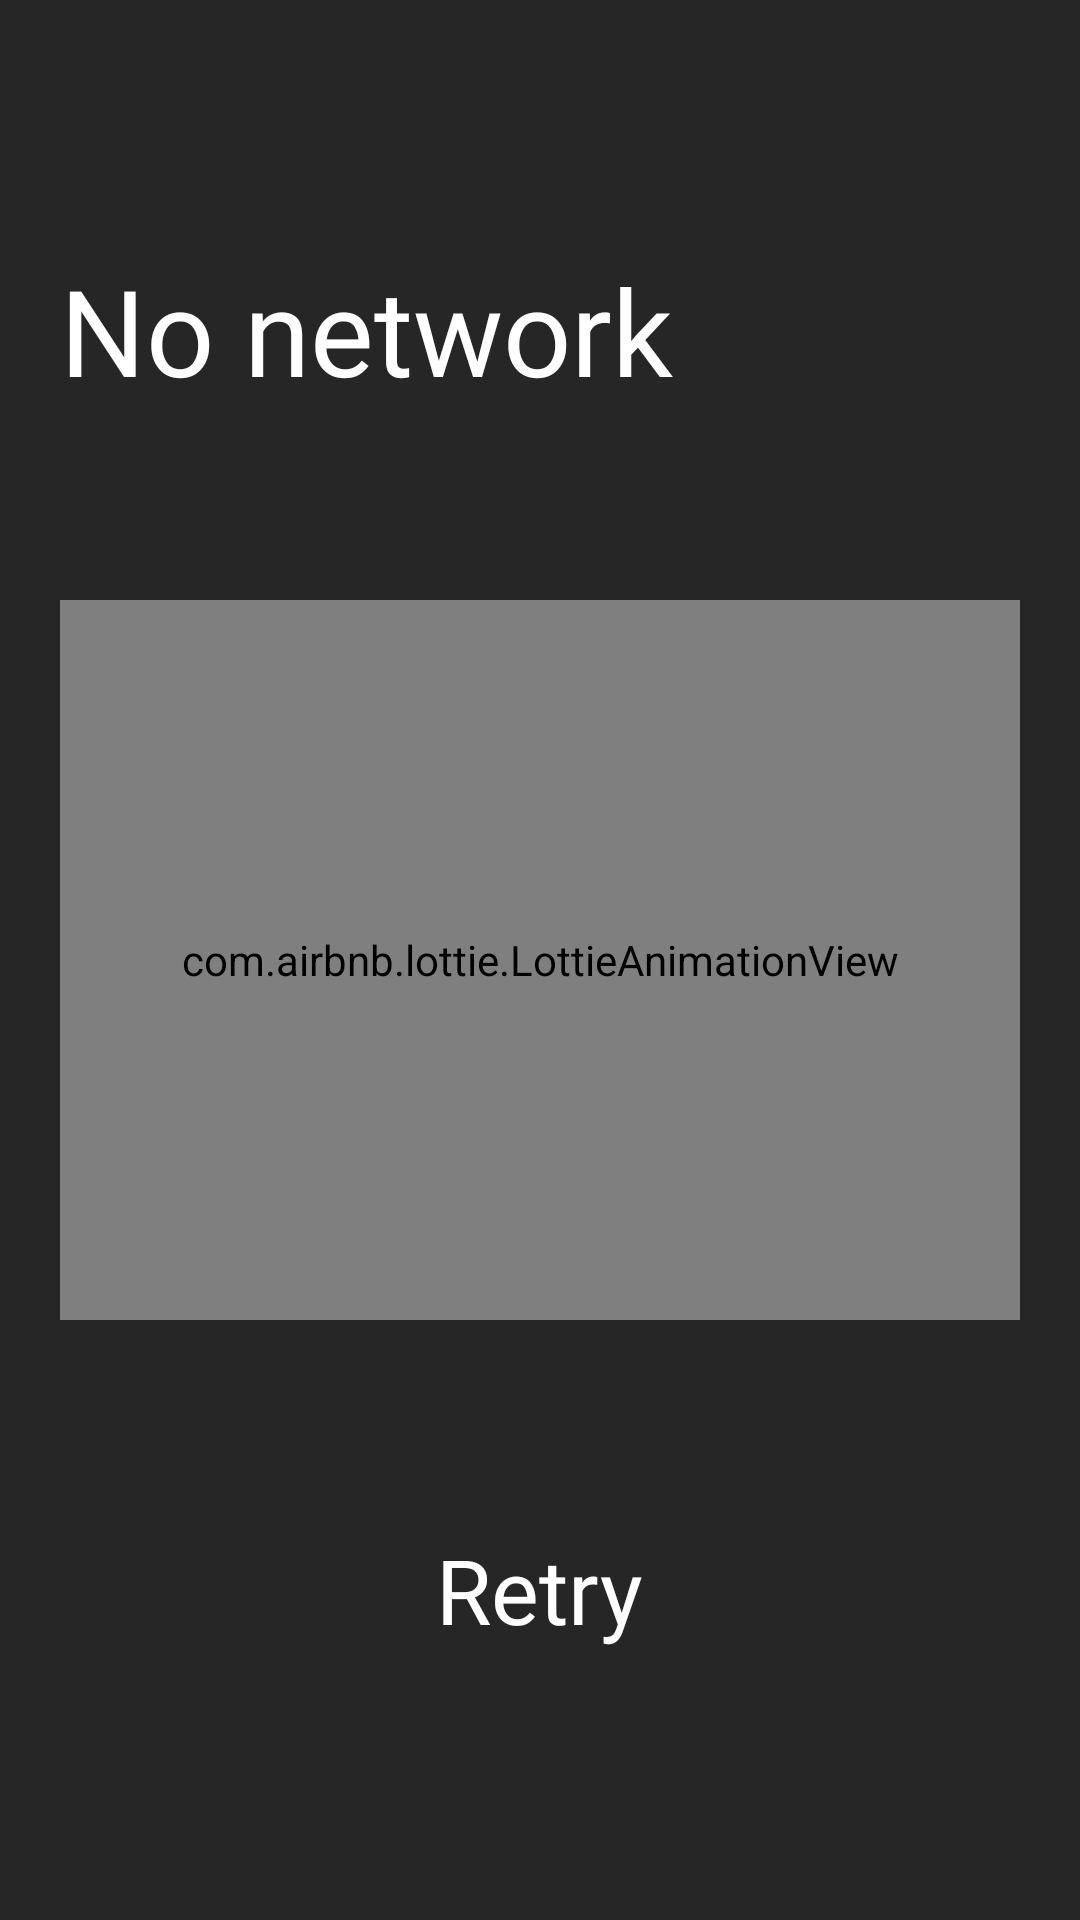

Layout XML and referenced resources for this Android screen:
<!-- AndroidManifest.xml: application theme AppTheme -->
<!-- res/layout/no_internet.xml -->
<?xml version="1.0" encoding="utf-8"?>
<LinearLayout xmlns:android="http://schemas.android.com/apk/res/android"
    android:layout_width="match_parent"
    android:layout_height="match_parent"
    xmlns:app="http://schemas.android.com/apk/res-auto"
    android:background="#D8000000"
    android:orientation="vertical">

    <LinearLayout
        android:layout_width="match_parent"
        android:layout_height="match_parent"
        android:layout_margin="20dp"
        android:orientation="vertical"
        android:weightSum="10">

        <LinearLayout
            android:layout_width="match_parent"
            android:layout_height="0dp"
            android:layout_weight="3"
            android:gravity="center_vertical">

            <TextView
                android:layout_width="wrap_content"
                android:layout_height="wrap_content"
                android:textSize="40dp"
                android:textColor="#fff"
                android:text="No network"
                android:fontFamily="@font/gilroy_medium"/>

        </LinearLayout>

        <LinearLayout
            android:layout_width="match_parent"
            android:layout_height="0dp"
            android:layout_weight="4"
            android:orientation="vertical"
            android:gravity="center">

            <com.airbnb.lottie.LottieAnimationView
                android:id="@+id/noCollections"
                android:layout_width="match_parent"
                android:layout_height="match_parent"
                android:layout_gravity="center"
                app:lottie_autoPlay="true"
                app:lottie_fileName="nointernet.json"
                app:lottie_loop="true" />

        </LinearLayout>

        <LinearLayout
            android:layout_width="match_parent"
            android:layout_height="0dp"
            android:layout_weight="3"
            android:gravity="center">

            <TextView
                android:layout_width="wrap_content"
                android:layout_height="wrap_content"
                android:text="Retry"
                android:id="@+id/retry"
                android:textColor="#fff"
                android:fontFamily="@font/gilroy_medium"
                android:textSize="30dp"/>

        </LinearLayout>
    </LinearLayout>

</LinearLayout>
<!-- resources referenced by this layout -->
<resources>
  <style name="AppTheme" parent="Theme.AppCompat.Light.NoActionBar">
          
          <item name="colorPrimary">@color/colorPrimary</item>
          <item name="colorPrimaryDark">@color/colorPrimaryDark</item>
          <item name="colorAccent">@color/colorAccent</item>
  
          <item name="android:windowNoTitle">true</item>
          <item name="android:windowActionBar">false</item>
          <item name="android:windowFullscreen">true</item>
          <item name="android:windowContentOverlay">@null</item>
          <item name="android:navigationBarColor">@color/black</item>
      </style>
  <color name="colorPrimary">#6200EE</color>
  <color name="colorPrimaryDark">#000000</color>
  <color name="colorAccent">#000000</color>
  <color name="black">#000000</color>
</resources>
